Run: headless pygame with SDL's dummy video driver; simulated clock (each Clock.tick advances the game by its frame time, no real sleeping); random seed 0; keys injected as events and as key.get_pressed() state; no mouse input.
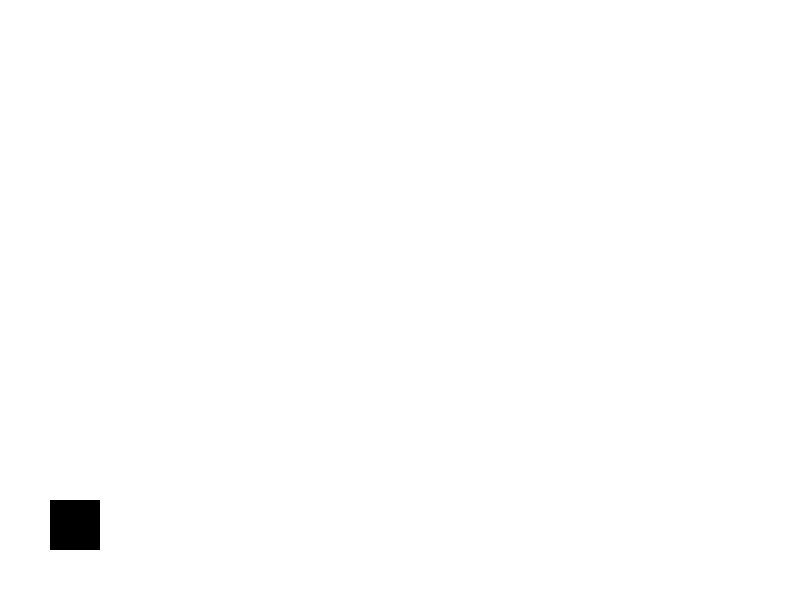
Frame 1 of 4 · flips 1–60 · no input
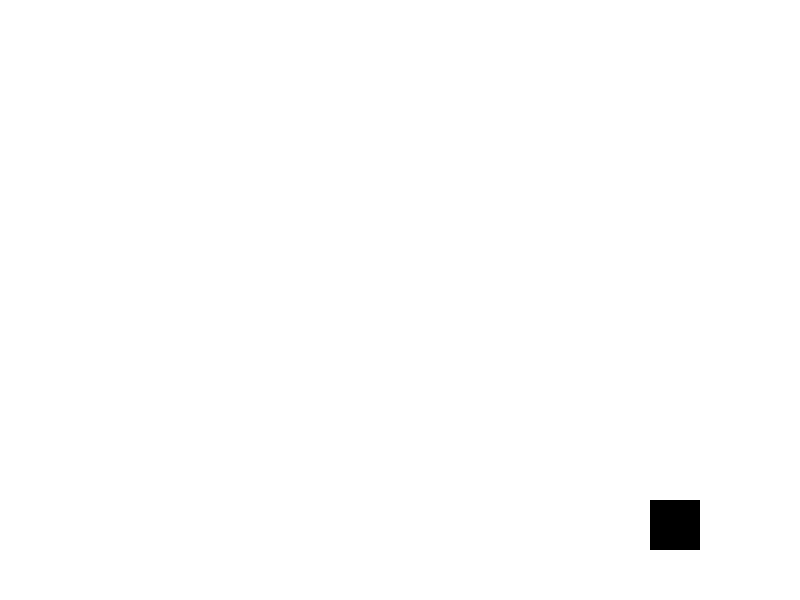
Frame 2 of 4 · flips 61–180 · tapped SPACE, RETURN · held RIGHT (→), D
Frame 3 of 4 · flips 181–300 · held DOWN (↓), S · screen unchanged from frame 2, image omitted
Frame 4 of 4 · flips 301–420 · held LEFT (←), A, UP (↑), W · screen same as frame 1, image omitted

The pygame program that drew these frames:

import pygame
import sys


# Constants
WIDTH, HEIGHT = 800, 600
FPS = 60

# Colors
WHITE = (255, 255, 255)
BLACK = (0, 0, 0)


class Player:
    def __init__(self, x, y):
        self.x = x
        self.y = y
        self.speed = 5
        self.jump_count = 10
        self.is_jumping = False

    def move_left(self):
        self.x -= self.speed

    def move_right(self):
        self.x += self.speed

    def jump(self):
        if not self.is_jumping:
            self.is_jumping = True

    def update(self):
        if self.is_jumping:
            if self.jump_count >= -10:
                neg = 1
                if self.jump_count < 0:
                    neg = -1
                self.y -= (self.jump_count**2) * 0.5 * neg
                self.jump_count -= 1
            else:
                self.is_jumping = False
                self.jump_count = 10


def core_game_loop(
    screen: pygame.surface.Surface, clock: pygame.time.Clock, player: Player
) -> None:
    # Handle events
    for event in pygame.event.get():
        if event.type == pygame.QUIT:
            pygame.quit()
            sys.exit()

    # Handle user input
    keys = pygame.key.get_pressed()
    if keys[pygame.K_LEFT] and player.x > 0:
        player.move_left()
    if keys[pygame.K_RIGHT] and player.x < WIDTH - 50:
        player.move_right()
    if keys[pygame.K_SPACE]:
        player.jump()

    # Update game state
    player.update()

    # Render graphics
    screen.fill(WHITE)
    pygame.draw.rect(
        screen, BLACK, (player.x, player.y, 50, 50)
    )  # Placeholder for the player

    # Update display
    pygame.display.flip()

    # Cap the frame rate
    clock.tick(FPS)


def main():
    # Initialize Pygame
    pygame.init()

    # Create the game window
    screen = pygame.display.set_mode((WIDTH, HEIGHT))
    print(type(screen))
    pygame.display.set_caption("Jump and Run Game")

    clock = pygame.time.Clock()

    player = Player(50, HEIGHT - 100)

    while True:
        core_game_loop(screen, clock, player)


if __name__ == "__main__":
    main()
